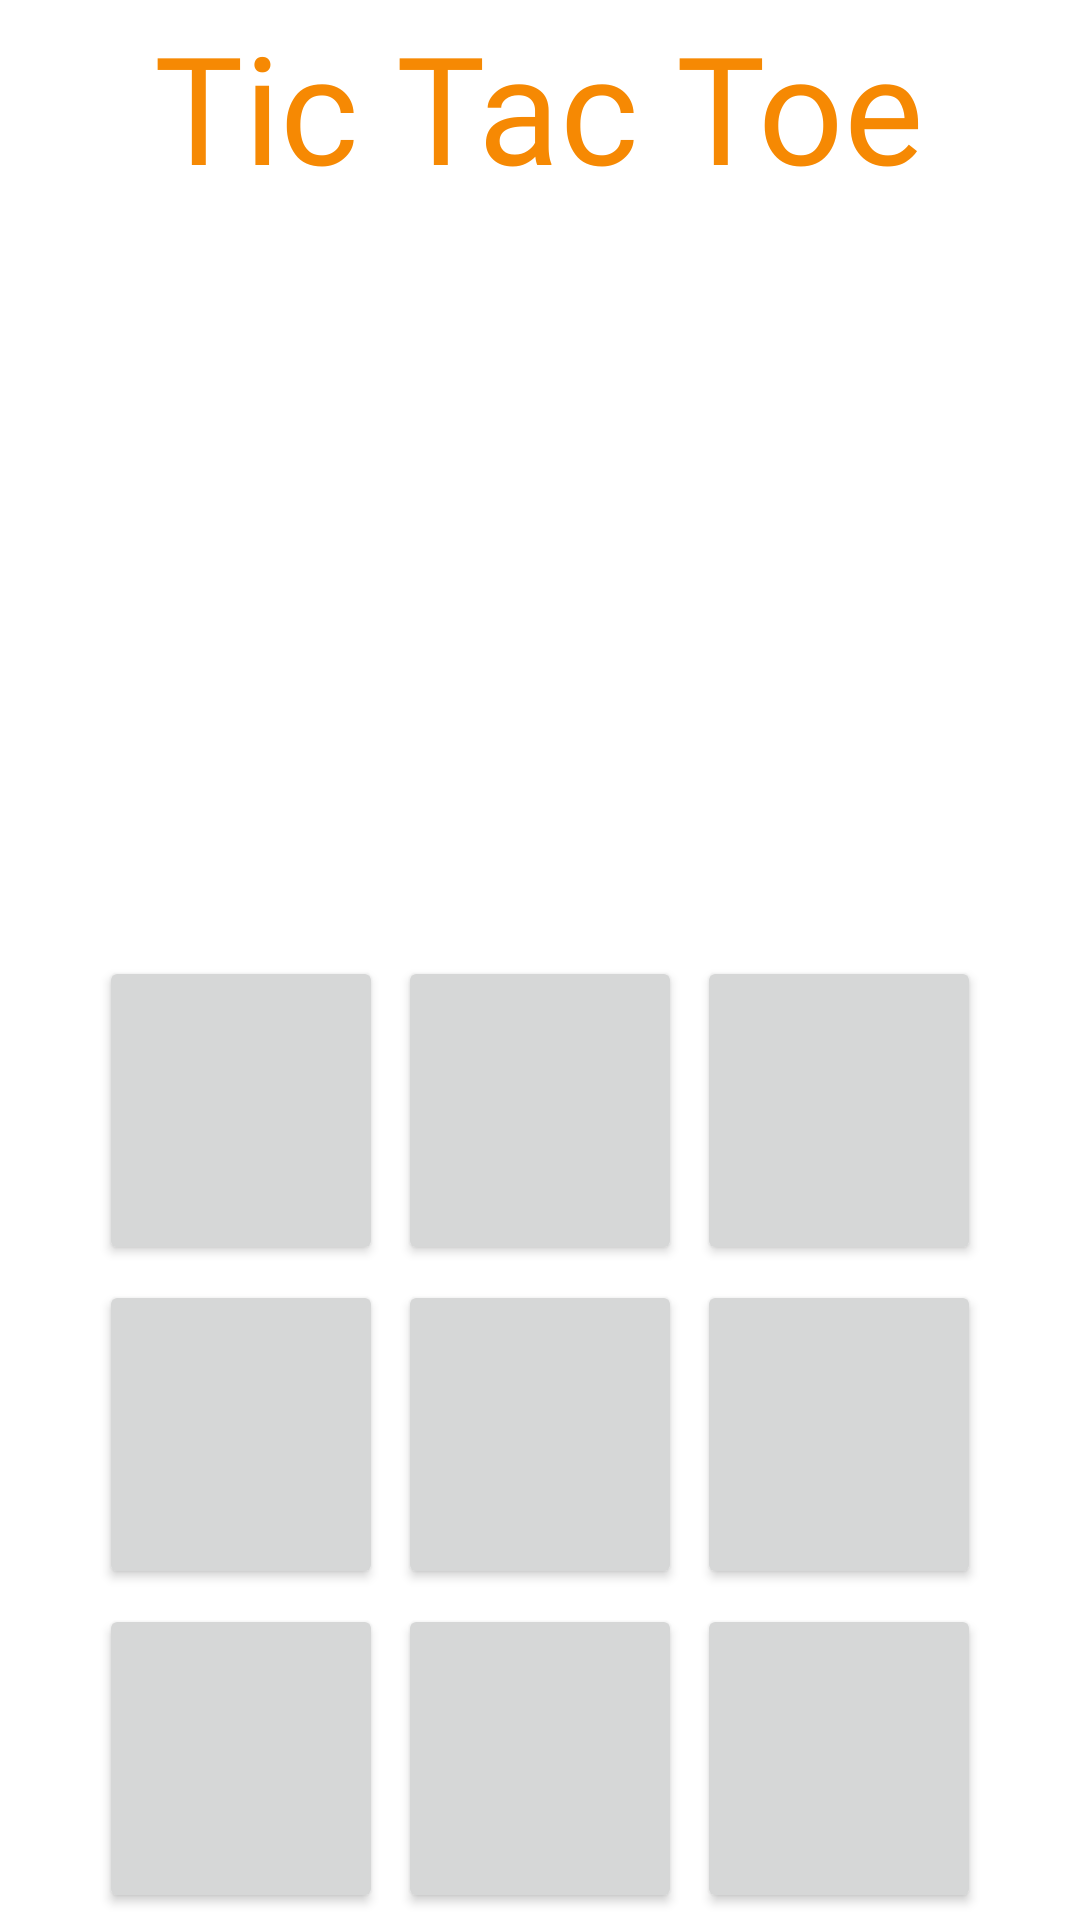

Layout XML and referenced resources for this Android screen:
<!-- AndroidManifest.xml: application theme Theme.TICTACTOY -->
<!-- res/layout/activity_playgame.xml -->
<?xml version="1.0" encoding="utf-8"?>
<RelativeLayout xmlns:android="http://schemas.android.com/apk/res/android"
    xmlns:app="http://schemas.android.com/apk/res-auto"
    xmlns:tools="http://schemas.android.com/tools"
    android:id="@+id/startgame"
    android:layout_width="match_parent"
    android:layout_height="match_parent"
    android:layout_gravity="center"
    android:gravity="center"
    tools:context=".playgame">

    <ImageView
        android:id="@+id/imageView3"
        android:layout_width="match_parent"
        android:layout_height="match_parent"
        android:scaleType="centerCrop"
        app:srcCompat="@drawable/dishu_bro" />

    <LinearLayout
        android:layout_width="match_parent"
        android:layout_height="match_parent"
        android:gravity="center"
        android:orientation="vertical">

        <TextView
            android:id="@+id/textView"
            android:layout_width="wrap_content"
            android:layout_height="wrap_content"
            android:layout_gravity="center_horizontal"
            android:fontFamily="@font/aclonica"
            android:text="Tic Tac Toe"
            android:textColor="#F68903"
            android:textSize="50sp"
            app:layout_constraintBottom_toBottomOf="parent"
            app:layout_constraintEnd_toEndOf="@+id/imageView"
            app:layout_constraintStart_toStartOf="@+id/imageView"
            app:layout_constraintTop_toTopOf="@+id/image" />

        <ImageView
            android:id="@+id/imageView4"
            android:layout_width="200dp"
            android:layout_height="200dp"
            android:layout_gravity="center_horizontal"
            android:layout_marginTop="20dp"
            app:srcCompat="@drawable/pngegg" />

        <TableLayout
            android:layout_width="wrap_content"
            android:layout_height="wrap_content"
            android:layout_gravity="center_horizontal"
            android:layout_marginTop="30dp">

            <TableRow
                android:layout_width="match_parent"
                android:layout_height="match_parent"
                android:layout_gravity="center_horizontal"
                android:layout_marginBottom="5dp">

                <androidx.appcompat.widget.AppCompatButton
                    android:id="@+id/bu1"
                    android:layout_width="46pt"
                    android:layout_height="50pt"
                    android:layout_marginRight="5dp"
                    android:contentDescription="@string/app_name"
                    android:onClick="buclick"
                    android:textColor="#050000"
                    android:textSize="50dp"
                    android:textStyle="bold|italic"
                    app:cornerRadius="100dp" />

                <androidx.appcompat.widget.AppCompatButton
                    android:id="@+id/bu2"
                    android:layout_width="46pt"
                    android:layout_height="50pt"
                    android:layout_marginRight="5dp"
                    android:contentDescription="@string/app_name"
                    android:onClick="buclick"
                    android:textColor="#050000"
                    android:textSize="50sp"
                    android:textStyle="bold|italic"
                    app:cornerRadius="100dp" />

                <androidx.appcompat.widget.AppCompatButton
                    android:id="@+id/bu3"
                    android:layout_width="46pt"
                    android:layout_height="50pt"
                    android:contentDescription="@string/app_name"
                    android:onClick="buclick"
                    android:textColor="#050000"
                    android:textSize="50dp"
                    android:textStyle="bold|italic"
                    app:cornerRadius="100dp" />

            </TableRow>

            <TableRow
                android:layout_width="match_parent"
                android:layout_height="match_parent">

                <androidx.appcompat.widget.AppCompatButton
                    android:id="@+id/bu4"
                    android:layout_width="46pt"
                    android:layout_height="50pt"
                    android:layout_marginRight="5dp"
                    android:contentDescription="@string/app_name"
                    android:onClick="buclick"
                    android:textColor="#050000"
                    android:textSize="50dp"
                    android:textStyle="bold|italic"
                    app:cornerRadius="100dp" />

                <androidx.appcompat.widget.AppCompatButton
                    android:id="@+id/bu5"
                    android:layout_width="46pt"
                    android:layout_height="50pt"
                    android:layout_marginRight="5dp"
                    android:contentDescription="@string/app_name"
                    android:onClick="buclick"
                    android:textColor="#050000"
                    android:textSize="50dp"
                    android:textStyle="bold|italic"
                    app:cornerRadius="100dp" />

                <androidx.appcompat.widget.AppCompatButton
                    android:id="@+id/bu6"
                    android:layout_width="46pt"
                    android:layout_height="50pt"
                    android:contentDescription="@string/app_name"
                    android:onClick="buclick"
                    android:textColor="#050000"
                    android:textSize="50dp"
                    android:textStyle="bold|italic"
                    app:cornerRadius="100dp" />
            </TableRow>

            <TableRow
                android:layout_width="match_parent"
                android:layout_height="match_parent"
                android:layout_marginTop="5dp">

                <androidx.appcompat.widget.AppCompatButton
                    android:id="@+id/bu7"
                    android:layout_width="46pt"
                    android:layout_height="50pt"
                    android:layout_marginRight="5dp"
                    android:contentDescription="@string/app_name"
                    android:onClick="buclick"
                    android:textColor="#050000"
                    android:textSize="50dp"
                    android:textStyle="bold|italic"
                    app:cornerRadius="100dp" />

                <androidx.appcompat.widget.AppCompatButton
                    android:id="@+id/bu8"
                    android:layout_width="46pt"
                    android:layout_height="50pt"
                    android:layout_marginRight="5dp"
                    android:contentDescription="@string/app_name"
                    android:onClick="buclick"
                    android:textColor="#050000"
                    android:textSize="50dp"
                    android:textStyle="bold|italic"
                    app:cornerRadius="100dp" />

                <androidx.appcompat.widget.AppCompatButton
                    android:id="@+id/bu9"
                    android:layout_width="46pt"
                    android:layout_height="50pt"
                    android:contentDescription="@string/app_name"
                    android:onClick="buclick"
                    android:textColor="#040404"
                    android:textSize="50dp"
                    android:textStyle="bold|italic"
                    app:cornerRadius="100dp" />
            </TableRow>

        </TableLayout>

    </LinearLayout>

</RelativeLayout>
<!-- resources referenced by this layout -->
<resources>
  <string name="app_name">TIC TAC TOY</string>
  <style name="Theme.TICTACTOY" parent="Theme.MaterialComponents.DayNight.NoActionBar">
          
          <item name="colorPrimary">#FF0A0A</item>
          <item name="colorPrimaryVariant">#090100</item>
          <item name="colorOnPrimary">@color/white</item>
          
          <item name="colorSecondary">@color/teal_200</item>
          <item name="colorSecondaryVariant">@color/teal_700</item>
          <item name="colorOnSecondary">@color/black</item>
          
          <item name="android:statusBarColor" tools:targetApi="l">?attr/colorPrimaryVariant</item>
          
      </style>
  <color name="white">#FFFFFFFF</color>
  <color name="teal_200">#FF03DAC5</color>
  <color name="teal_700">#FF018786</color>
  <color name="black">#FF000000</color>
</resources>
